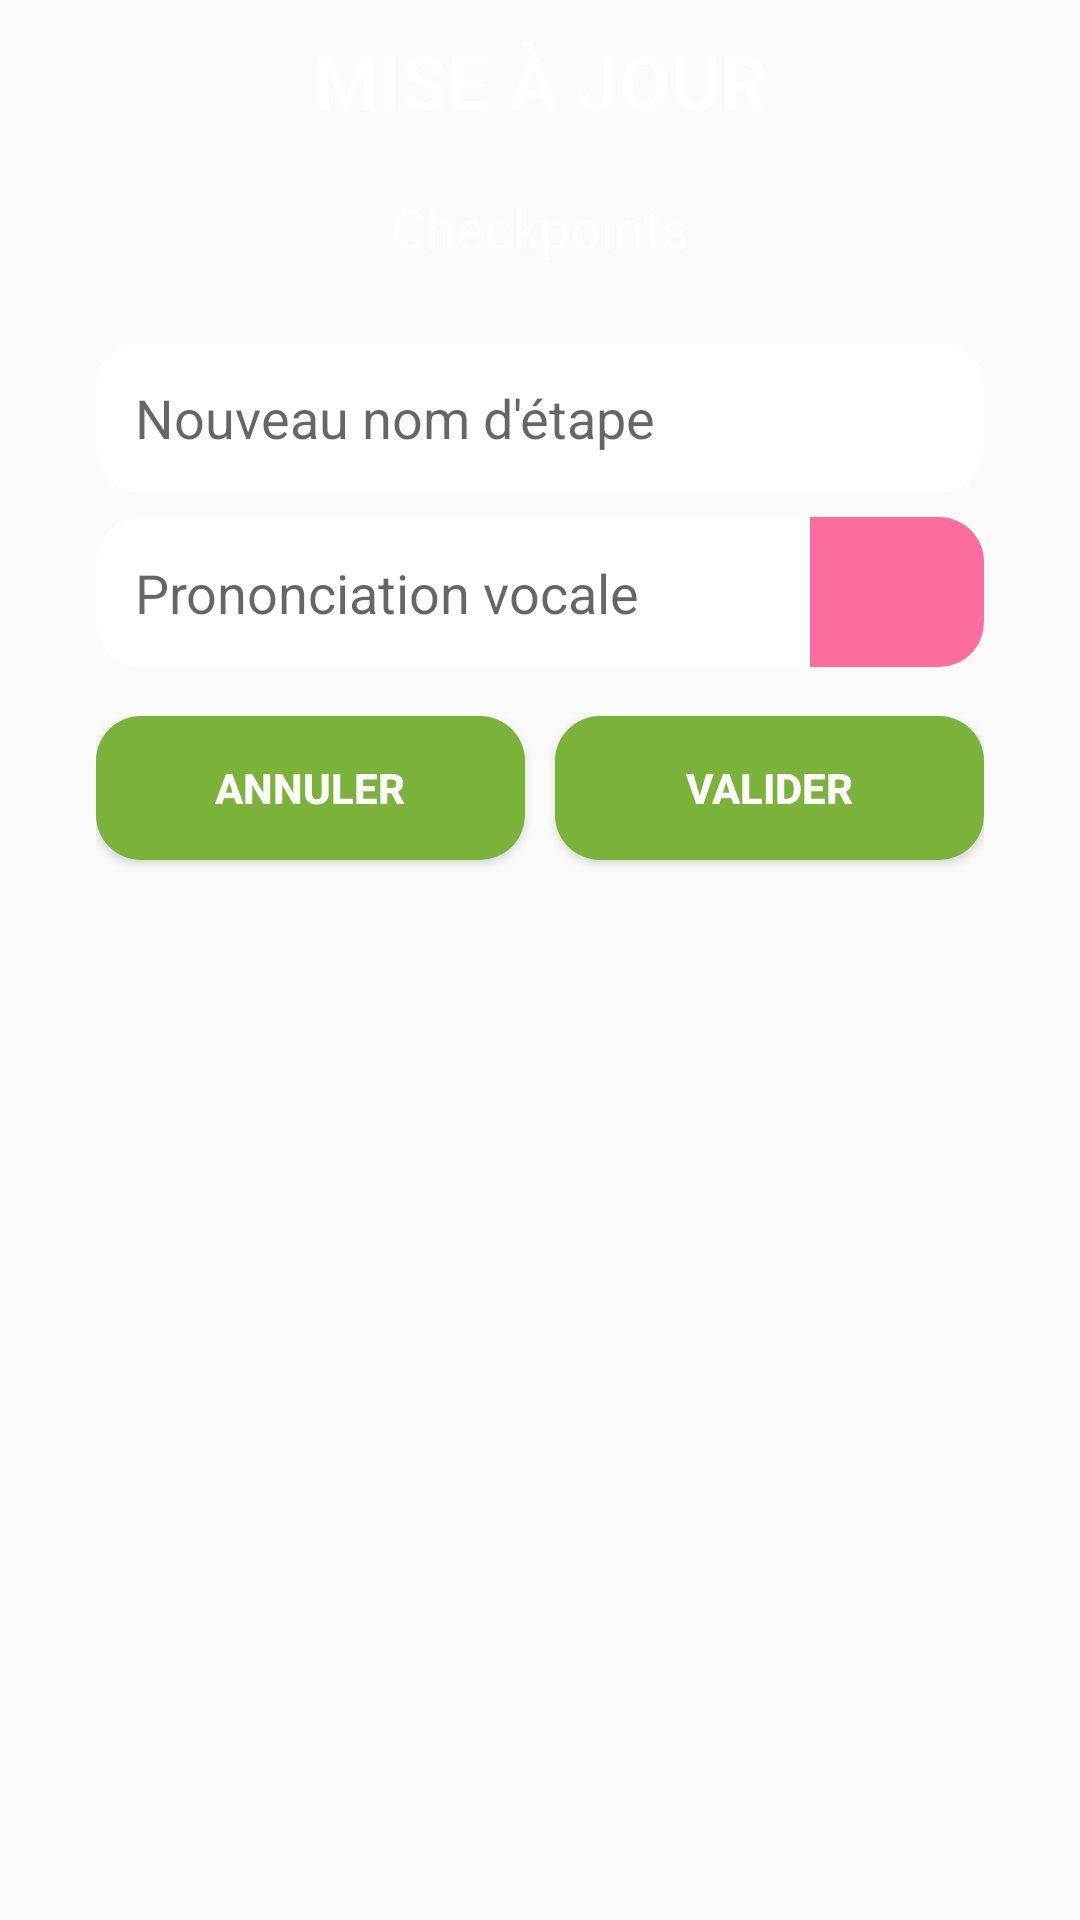

Write the Android layout XML for this screen, with the resource values it uses.
<!-- AndroidManifest.xml: application theme AppTheme -->
<!-- res/layout/checkpoint_edit_dialog.xml -->
<?xml version="1.0" encoding="utf-8"?>
<LinearLayout xmlns:android="http://schemas.android.com/apk/res/android"
    xmlns:app="http://schemas.android.com/apk/res-auto"
    android:layout_width="wrap_content"
    android:layout_height="wrap_content"
    android:orientation="vertical"
    android:background="@drawable/round_dialog">

    <TextView
        android:layout_width="match_parent"
        android:layout_height="wrap_content"
        android:padding="10dp"
        android:text="@string/xml_editCheckpoint_Title"
        android:textAlignment="center"
        android:textColor="@android:color/white"
        android:textSize="25sp"
        android:textStyle="bold"/>

    <TextView
        android:id="@+id/checkpoint_edit_textview"
        android:layout_width="match_parent"
        android:layout_height="wrap_content"
        android:padding="10dp"
        android:text="@string/checkpointsPreferencesName"
        android:textAlignment="center"
        android:textColor="@android:color/white"
        android:textSize="18sp"/>

    <EditText
        android:id="@+id/inputCPName"
        android:layout_width="match_parent"
        android:layout_height="wrap_content"
        android:ems="10"
        android:padding="13dp"
        android:layout_marginTop="16dp"
        android:layout_marginEnd="32dp"
        android:layout_marginStart="32dp"
        android:background="@drawable/item_bg"
        android:maxLength="30"
        android:inputType="text"
        android:hint="@string/xml_editCheckpoint_hintCheckpointNewName"/>

    <LinearLayout
        android:layout_width="match_parent"
        android:layout_height="wrap_content"
        android:orientation="horizontal"
        android:layout_marginTop="8dp"
        android:layout_marginBottom="16dp">

        <EditText
            android:id="@+id/inputPrononcName"
            android:layout_width="match_parent"
            android:layout_height="wrap_content"
            android:layout_marginStart="32dp"
            android:layout_weight="1"
            android:background="@drawable/maneuvre_left_bg"
            android:ems="10"
            android:hint="@string/xml_hintPronunciation"
            android:inputType="text"
            android:padding="13dp" />

        <ImageButton
            android:id="@+id/listenCheckpointButton"
            android:layout_width="match_parent"
            android:layout_height="50dp"
            android:layout_weight="3"
            android:layout_marginEnd="32dp"
            android:background="@drawable/maneuvre_right_bg"
            android:backgroundTint="@color/pinkADAPEI"
            android:src="@drawable/ic_baseline_volume_up_24"
            android:foreground="?android:attr/selectableItemBackground"/>

    </LinearLayout>

    <LinearLayout
        android:layout_width="match_parent"
        android:layout_height="match_parent"
        android:orientation="horizontal"
        android:layout_marginBottom="32dp"
        android:layout_marginStart="32dp"
        android:layout_marginEnd="32dp">

        <Button
            android:id="@+id/cpModifRetour"
            android:layout_weight="0.5"
            android:layout_width="match_parent"
            android:layout_height="wrap_content"
            android:background="@drawable/item_bg"
            android:backgroundTint="@color/greenADAPEI"
            android:text="@string/xml_annuler"
            android:textColor="@color/mapboxWhite"
            android:textStyle="bold"
            android:layout_marginEnd="5dp"
            android:foreground="?android:attr/selectableItemBackground"/>

        <Button
            android:id="@+id/cpModifValider"
            android:layout_weight="0.5"
            android:layout_width="match_parent"
            android:layout_height="wrap_content"
            android:background="@drawable/item_bg"
            android:backgroundTint="@color/greenADAPEI"
            android:text="@string/xml_valider"
            android:textColor="@color/mapboxWhite"
            android:textStyle="bold"
            android:layout_marginStart="5dp"
            android:foreground="?android:attr/selectableItemBackground"/>
    </LinearLayout>
</LinearLayout>
<!-- resources referenced by this layout -->
<resources>
  <color name="greenADAPEI">#7bb33a</color>
  <color name="mapboxWhite">#ffffff</color>
  <color name="pinkADAPEI">#fd6c9e</color>
  <!-- drawable item_bg (drawable) -->
  <?xml version="1.0" encoding="utf-8"?>
  <shape xmlns:android="http://schemas.android.com/apk/res/android">
      <solid android:color="@color/mapboxWhite"/>
      <corners android:radius="15dp"/>
  </shape>
  <!-- drawable maneuvre_left_bg (drawable) -->
  <?xml version="1.0" encoding="utf-8"?>
  <shape xmlns:android="http://schemas.android.com/apk/res/android">
      <solid android:color="@color/mapboxWhite"/>
      <corners
          android:bottomLeftRadius="15dp"
          android:topLeftRadius="15dp"/>
  </shape>
  <!-- drawable maneuvre_right_bg (drawable) -->
  <?xml version="1.0" encoding="utf-8"?>
  <shape xmlns:android="http://schemas.android.com/apk/res/android">
      <solid android:color="@color/mapboxWhite"/>
      <corners
          android:bottomRightRadius="15dp"
          android:topRightRadius="15dp"/>
  </shape>
  <string name="checkpointsPreferencesName">Checkpoints</string>
  <string name="xml_annuler">ANNULER</string>
  <string name="xml_editCheckpoint_Title">MISE À JOUR</string>
  <string name="xml_editCheckpoint_hintCheckpointNewName">Nouveau nom d\'étape</string>
  <string name="xml_hintPronunciation">Prononciation vocale</string>
  <string name="xml_valider">VALIDER</string>
  <style name="AppTheme" parent="Theme.AppCompat.Light.DarkActionBar">
          
          <item name="colorPrimary">@color/colorPrimary</item>
          <item name="colorPrimaryDark">@color/colorPrimaryDark</item>
          <item name="colorAccent">@color/colorAccent</item>
          <item name="windowNoTitle">true</item>
          <item name="android:windowNoTitle">true</item>
      </style>
  <color name="colorPrimary">#212121</color>
  <color name="colorPrimaryDark">#191919</color>
  <color name="colorAccent">#B1DE00</color>
</resources>
